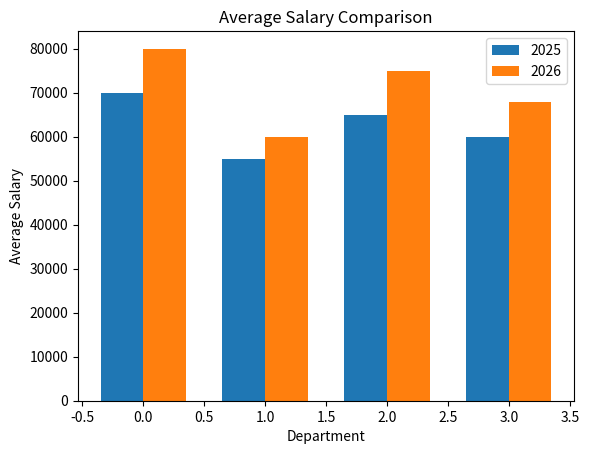

This figure's Python source:
import matplotlib.pyplot as plt
import numpy as np

departments = ["IT", "HR", "Finance", "Sales"]

salary_2025 = [70000, 55000, 65000, 60000]
salary_2026 = [80000, 60000, 75000, 68000]

x = np.arange(len(departments))

width = 0.35

plt.bar(
    x - width / 2,
    salary_2025,
    width,
    label="2025"
)

plt.bar(
    x + width / 2,
    salary_2026,
    width,
    label="2026"
)

plt.xlabel("Department")
plt.ylabel("Average Salary")
plt.title("Average Salary Comparison")

# plt.xticks(x, departments)

plt.legend()

plt.show()
